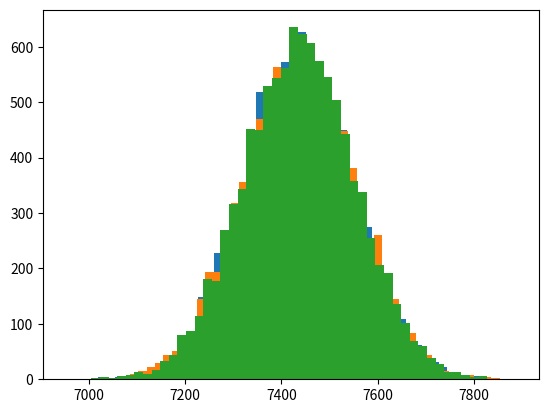

Write the Python code that produced this figure. (Note: this script raises an exception after producing the figure.)
import numpy as np
from matplotlib import pyplot as plt

fish_pop1 = 50000
fish_pop2 = 50000

length1 = np.random.uniform(0.5, 0.75, fish_pop1)
weight1 = np.exp(9.5 + 3.1 * np.log(length1))
velocity1 = length1

length2 = np.random.uniform(0.75, 1, fish_pop2)
weight2 = np.exp(9.5 + 3.1 * np.log(length2))
velocity2 = length2

weight = (fish_pop1 * np.mean(weight1) + fish_pop2 * np.mean(weight2)) / (fish_pop1 + fish_pop2)

depth1 = 1.25
depth2 = 1.75

num_fish1 = 100
num_fish2 = 200

np.mean(weight)

FPS = 0.5

prob1 = np.maximum((1.04 * depth1 - length1) * FPS / velocity1, 0)
prob2 = np.maximum((1.04 * depth2 - length2) * FPS / velocity2, 0)
obvs1 = 1 / prob1
obvs2 = 1 / prob2

avgs1 = []

for i in np.arange(0, 10000):
    fish_ids1 = np.random.choice(np.arange(0, fish_pop1), num_fish1)
    total_obvs1 = np.sum([ obvs1[fish_id] for fish_id in fish_ids1 ])
    avg_weight1 = np.sum([ weight1[fish_id] * obvs1[fish_id] for fish_id in fish_ids1 ]) / total_obvs1
    
    fish_ids2 = np.random.choice(np.arange(0, fish_pop2), num_fish2)
    total_obvs2 = np.sum([ obvs2[fish_id] for fish_id in fish_ids2 ])
    avg_weight2 = np.sum([ weight2[fish_id] * obvs2[fish_id] for fish_id in fish_ids2 ]) / total_obvs2

    avg_weight = (num_fish1 * avg_weight1 + num_fish2 * avg_weight2) / (num_fish1 + num_fish2)
    
    avgs1.append(avg_weight)
    
plt.hist(avgs1, bins = 50)
print(np.mean(avgs1))

FPS = 1

prob1 = np.maximum((1.04 * depth1 - length1) * FPS / velocity1, 0)
prob2 = np.maximum((1.04 * depth2 - length2) * FPS / velocity2, 0)
obvs1 = 1 / prob1
obvs2 = 1 / prob2

avgs1 = []

for i in np.arange(0, 10000):
    fish_ids1 = np.random.choice(np.arange(0, fish_pop1), num_fish1)
    total_obvs1 = np.sum([ obvs1[fish_id] for fish_id in fish_ids1 ])
    avg_weight1 = np.sum([ weight1[fish_id] * obvs1[fish_id] for fish_id in fish_ids1 ]) / total_obvs1
    
    fish_ids2 = np.random.choice(np.arange(0, fish_pop2), num_fish2)
    total_obvs2 = np.sum([ obvs2[fish_id] for fish_id in fish_ids2 ])
    avg_weight2 = np.sum([ weight2[fish_id] * obvs2[fish_id] for fish_id in fish_ids2 ]) / total_obvs2

    avg_weight = (num_fish1 * avg_weight1 + num_fish2 * avg_weight2) / (num_fish1 + num_fish2)
    
    avgs1.append(avg_weight)
    
plt.hist(avgs1, bins = 50)
print(np.mean(avgs1))

FPS = 2

prob1 = np.maximum((1.04 * depth1 - length1) * FPS / velocity1, 0)
prob2 = np.maximum((1.04 * depth2 - length2) * FPS / velocity2, 0)
obvs1 = 1 / prob1
obvs2 = 1 / prob2

avgs1 = []

for i in np.arange(0, 10000):
    fish_ids1 = np.random.choice(np.arange(0, fish_pop1), num_fish1)
    total_obvs1 = np.sum([ obvs1[fish_id] for fish_id in fish_ids1 ])
    avg_weight1 = np.sum([ weight1[fish_id] * obvs1[fish_id] for fish_id in fish_ids1 ]) / total_obvs1
    
    fish_ids2 = np.random.choice(np.arange(0, fish_pop2), num_fish2)
    total_obvs2 = np.sum([ obvs2[fish_id] for fish_id in fish_ids2 ])
    avg_weight2 = np.sum([ weight2[fish_id] * obvs2[fish_id] for fish_id in fish_ids2 ]) / total_obvs2

    avg_weight = (num_fish1 * avg_weight1 + num_fish2 * avg_weight2) / (num_fish1 + num_fish2)
    
    avgs1.append(avg_weight)
    
plt.hist(avgs1, bins = 50)
print(np.mean(avgs1))

counts, bins = np.histogram(avgs1 + avgs2 + avgs3, bins = 50)

plt.hist(avgs1, bins = bins)
plt.hist(avgs2, bins = bins)
plt.hist(avgs3, bins = bins)

np.histogram(avgs1)

FPS = 100
prob = np.maximum(np.minimum((1.04 * depth - length) * FPS / velocity, 1), 0)

weight_prob = list(zip(weight, prob))

avgs = []

for i in np.arange(0, 10000):
    fish_ids = np.random.choice(np.arange(0, fish_pop), num_fish)
    
    total_weight = np.sum([ 1 / prob[fish_id] for fish_id in fish_ids ])
    avg_weight = np.sum([ weight[fish_id] / prob[fish_id] for fish_id in fish_ids ]) / total_weight
    avgs.append(avg_weight)
    
plt.hist(avgs, bins = 50)
print(np.mean(avgs))

# FPS = 3
# prob = np.maximum(np.minimum((1.04 * depth - length) * FPS / velocity, 1), 0)
# p = prob / np.sum(prob)

# avgs = []

# for i in np.arange(0, 10000):
#     draw = np.random.choice(weight, 100, p=p)
#     avgs.append(np.mean(draw))
    
# plt.hist(avgs, bins = 50)
# print(np.mean(avgs))

